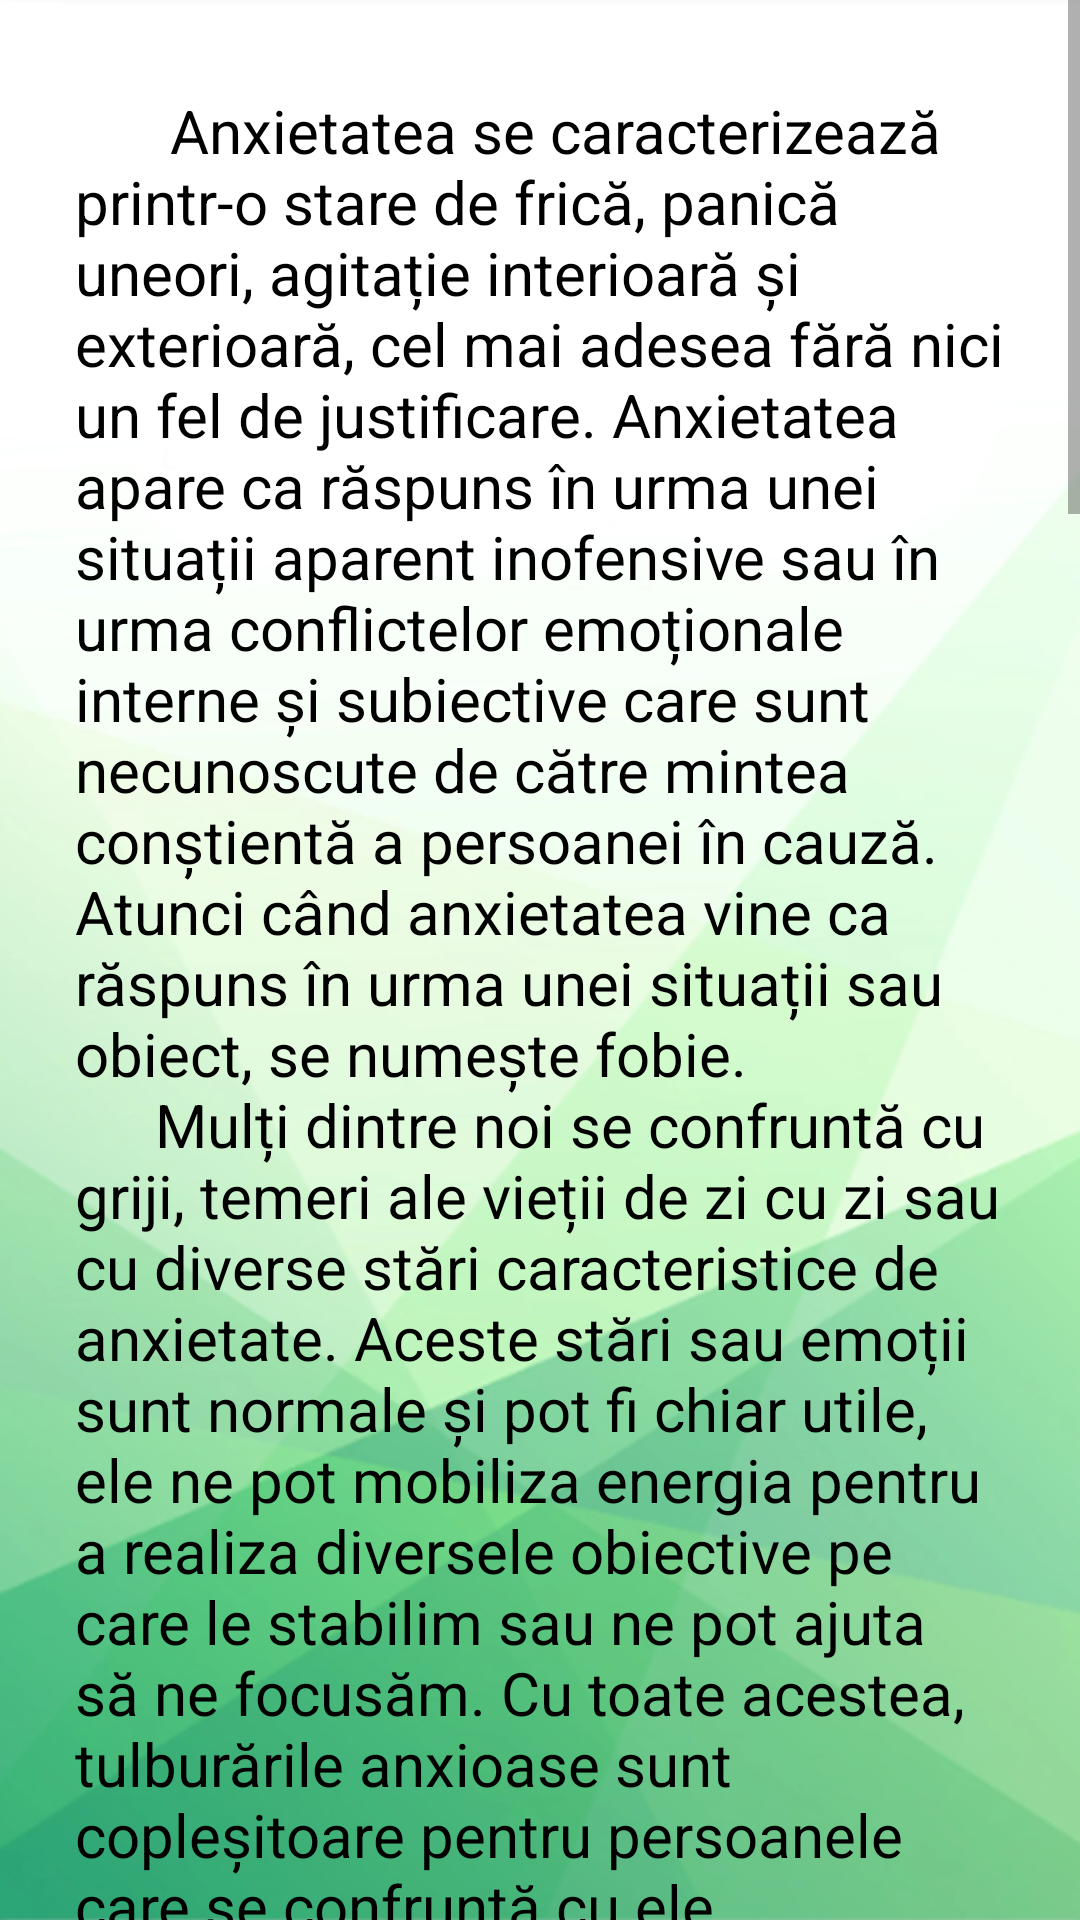

Layout XML and referenced resources for this Android screen:
<!-- AndroidManifest.xml: application theme Theme.Licenta -->
<!-- res/layout/activity_anxietate.xml -->
<?xml version="1.0" encoding="utf-8"?>
<androidx.constraintlayout.widget.ConstraintLayout xmlns:android="http://schemas.android.com/apk/res/android"
    xmlns:app="http://schemas.android.com/apk/res-auto"
    xmlns:tools="http://schemas.android.com/tools"
    android:layout_width="match_parent"
    android:layout_height="match_parent"
    tools:context=".anxietate.Anxietate"
    android:background="@drawable/background1">

    <ScrollView
        android:layout_width="match_parent"
        android:layout_height="match_parent"
        app:layout_constraintEnd_toEndOf="parent"
        app:layout_constraintStart_toStartOf="parent"
        tools:layout_editor_absoluteY="-126dp">

        <TextView
            android:id="@+id/cap1anxietate"
            android:layout_width="match_parent"
            android:layout_height="match_parent"
            android:layout_marginLeft="10dp"
            android:layout_marginTop="15dp"
            android:layout_marginRight="10dp"
            android:padding="15dp"
            android:text="@string/Aspecte_generale"
            android:textColor="@color/black"
            android:textSize="20sp" />


    </ScrollView>

</androidx.constraintlayout.widget.ConstraintLayout>
<!-- resources referenced by this layout -->
<resources>
  <color name="black">#FF000000</color>
  <string name="Aspecte_generale">\u0009\u0009\u0009\u0009 Anxietatea se caracterizează printr-o stare de frică, panică uneori, agitație interioară și exterioară, cel mai adesea fără nici un fel de justificare.
           Anxietatea apare ca răspuns în urma unei situații aparent inofensive sau în urma conflictelor emoționale interne și subiective care sunt necunoscute de către mintea conștientă a persoanei în cauză. Atunci când anxietatea vine ca răspuns în urma unei situații sau obiect, se numește fobie.
          \n \u0009\u0009\u0009\u0009Mulți dintre noi se confruntă cu griji, temeri ale vieții de zi cu zi sau cu diverse stări caracteristice de anxietate. Aceste stări sau emoții sunt normale și pot fi chiar utile, ele ne pot mobiliza energia pentru a realiza diversele obiective pe care le stabilim sau ne pot ajuta să ne focusăm. Cu toate acestea, tulburările anxioase sunt copleșitoare pentru persoanele care se confruntă cu ele.
          \n \u0009\u0009\u0009\u0009 Cele mai multe persoane care prezintă simptome ale tulburărilor anxioase s-au obișnuit să evite și să se teamă de situațiile în care este prezentă anxietatea. Consecințele negative ale anxietății influențează toate aspectele vieții clientului, de la muncă până la viața personală și bineînțeles sănătatea psihică și fizică a acestuia.
           \n \u0009\u0009\u0009\u0009Anxietatea poate fi un simptom al unui conflict emoțional intern al clientului, conflict ce apare atunci când anumite emoții, amintiri sau impulsuri sunt suprimate pentru a nu amenința existența individului. Starea de anxietate reprezintă și o amenințare asupra ego-ului și stimei de sine, de exemplu în cazul anxietății de performanță.
           \n \u0009\u0009\u0009\u0009Anxietatea mai poate fi privită și ca un răspuns învățat la evenimentele amenințătoare cu care ne confruntăm. Starea de anxietate devine astfel asociată cu cicumstanțele evenimentului respectiv, iar mediul înconjurător devine un trigger fără a exista un pericol real. De asemenea, modul în care evaluăm stimulii din mediul înconjurător ca fiind periculoși poate produce și menține starea de anxietate.
           \n \u0009\u0009\u0009\u0009Atunci când anxietatea nu este gestionată, se instalează tulburările anxioase caracterizate de stări continue sau periodice de anxietate sau frică difuză. Starea de anxietate este însoțită și se manifestă prin diverse simptome precum insomnie, iritabilitate, oboseală, agitație, palpitații, amețeală, leșin, transpirație abundentă, respirație neregulată. Multe dintre aceste simptome apar și în alte tulburări psihice sau în situații normale de stres și frică. Ele sunt considerate nevrotice atunci când apar în lipsa unei condiții psihice sau fizice și în situațiile pe care oamenii le gestionează de cele mai multe ori cu ușurință.
          \n \u0009\u0009\u0009\u0009 Persoanele care se confruntă cu tulburări anxioase au un focus al controlului scăzut, fiind extrem de inconfortabili și simțindu-se neputincioși în situații neplăcute, chiar și atunci când sunt ajutați de cei din jur.
          \n \u0009\u0009\u0009\u0009 Cei trei factori ai vulnerabilității în ceea ce privește tulburările anxioase sunt:
   \n \u0009\u0009\u0009\u0009•	Anxietatea ca trăsătură
   \n \u0009\u0009\u0009\u0009•	Locul controlului
   \n \u0009\u0009\u0009\u0009•	Stilul defensiv
          \n \u0009\u0009\u0009\u0009 Bineînțeles, aceștia sunt influențați la rândul lor de factorii de mediu și de cei genetici.
         \n \u0009\u0009\u0009\u0009 (G. Andrews, M. Creamer, R. Crino, C. Hunt, L. Lampe, A. Page, 2007).
  </string>
  <color name="purple_500">#FF6200EE</color>
  <color name="purple_700">#FF3700B3</color>
  <color name="white">#FFFFFFFF</color>
  <color name="teal_200">#FF03DAC5</color>
  <color name="teal_700">#FF018786</color>
</resources>
